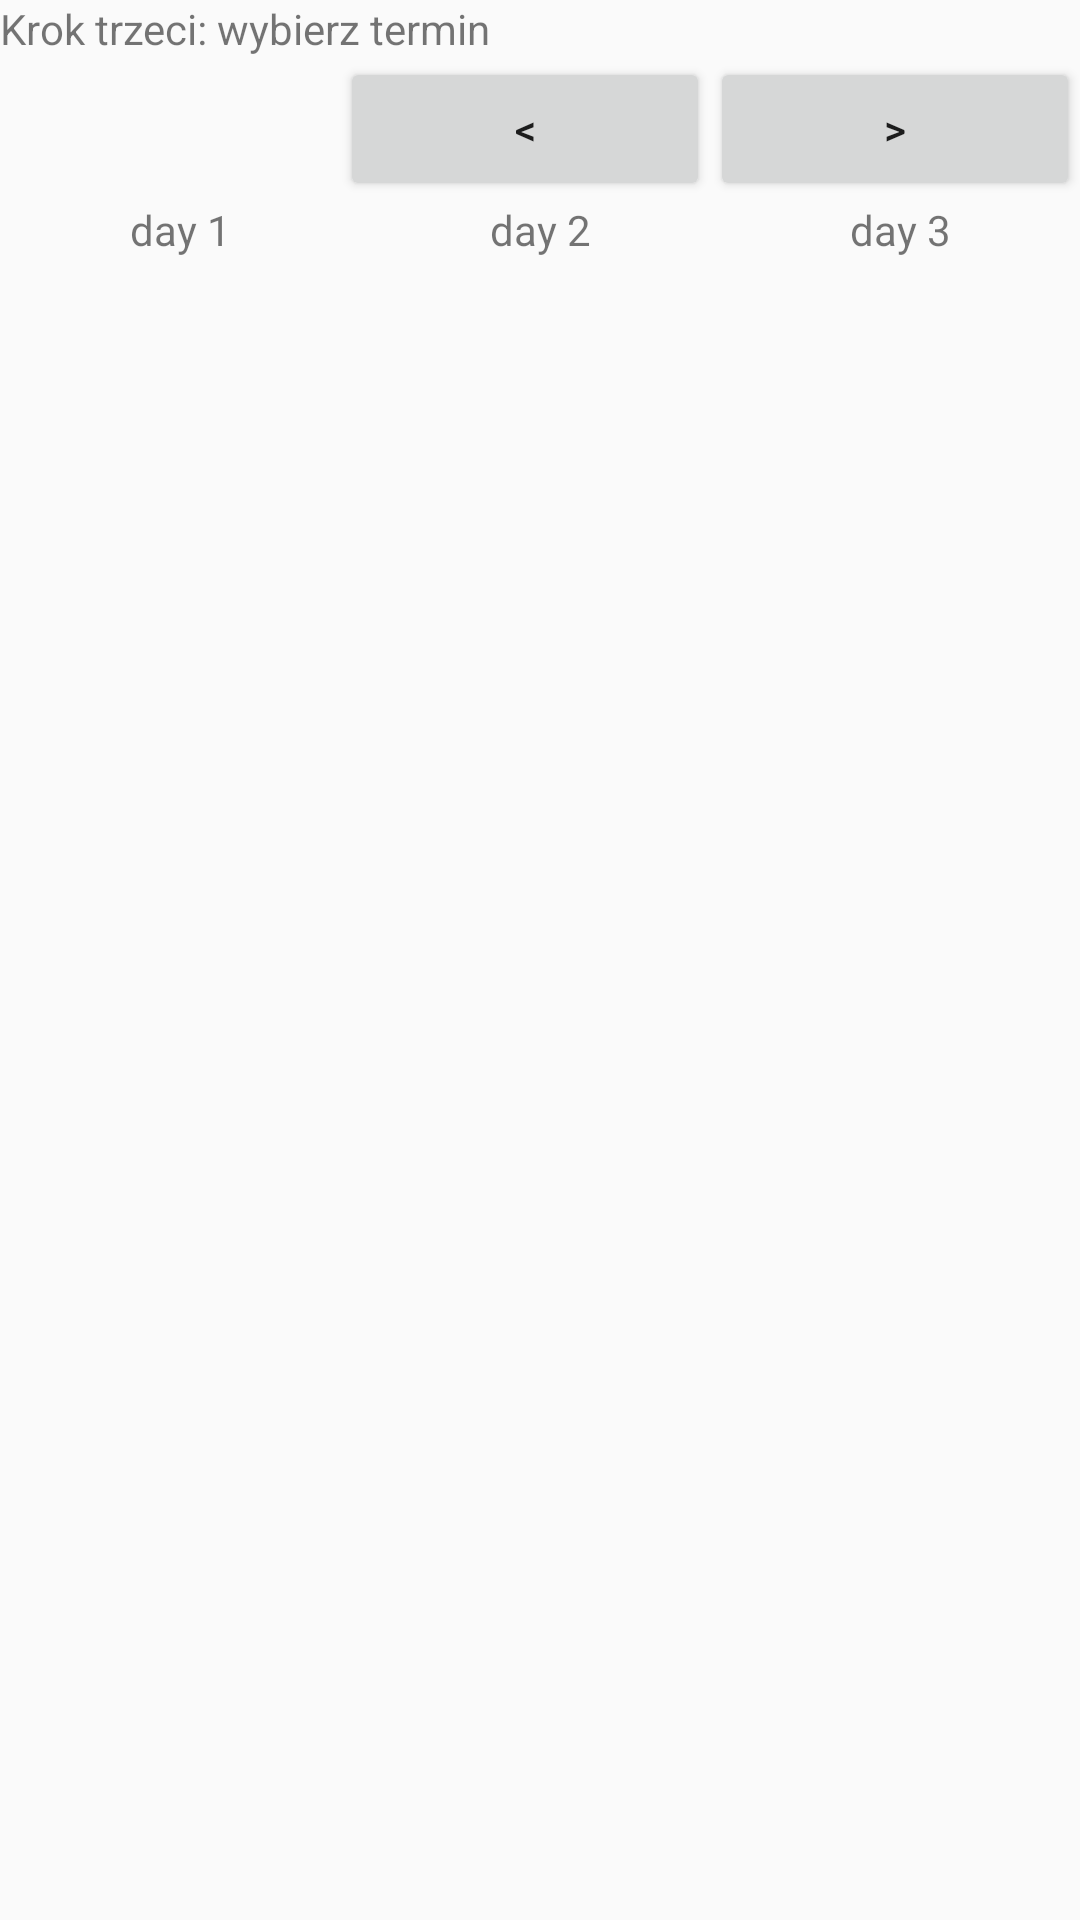

Reconstruct the res/layout file that produces this screen, plus the resources it refers to.
<!-- AndroidManifest.xml: application theme AppTheme -->
<!-- res/layout/fragment_step_visit.xml -->
<?xml version="1.0" encoding="utf-8"?>
<LinearLayout xmlns:android="http://schemas.android.com/apk/res/android"
    android:layout_width="match_parent"
    android:layout_height="wrap_content"
    android:orientation="vertical">

    <TextView
        android:id="@+id/title"
        android:layout_width="match_parent"
        android:layout_height="wrap_content"
        android:text="Krok trzeci: wybierz termin" />

    <TableLayout
        android:layout_width="fill_parent"
        android:layout_height="wrap_content"
        android:stretchColumns="*">

        <TableRow android:layout_width="fill_parent">


            <TextView
                android:id="@+id/dr_full_name"
                android:layout_width="match_parent"
                android:layout_height="wrap_content"
                android:textAlignment="center" />

            <Button
                android:id="@+id/day_back"
                android:layout_width="10dp"
                android:layout_height="wrap_content"
                android:text="&lt;" />

            <Button
                android:id="@+id/day_next"
                android:layout_width="10dp"
                android:layout_height="wrap_content"
                android:text="&gt;" />
        </TableRow>
    </TableLayout>

    <ScrollView
        android:layout_width="match_parent"
        android:layout_height="match_parent"
        android:orientation="horizontal">

        <TableLayout
            android:layout_width="fill_parent"
            android:layout_height="wrap_content"
            android:stretchColumns="*">

            <TableRow android:layout_width="0dp">

                <LinearLayout
                    android:layout_height="wrap_content"
                    android:layout_weight="1"
                    android:orientation="vertical">

                    <TextView
                        android:id="@+id/first_day_title"
                        android:layout_width="match_parent"
                        android:layout_height="wrap_content"
                        android:layout_marginBottom="8dp"
                        android:text="day 1"
                        android:textAlignment="center" />

                    <LinearLayout
                        android:id="@+id/first_day_timetable"
                        android:layout_width="match_parent"
                        android:layout_height="wrap_content"
                        android:orientation="vertical" />

                </LinearLayout>

                <LinearLayout
                    android:layout_height="wrap_content"
                    android:layout_weight="1"
                    android:orientation="vertical">


                    <TextView
                        android:id="@+id/second_day_title"
                        android:layout_width="match_parent"
                        android:layout_height="wrap_content"
                        android:layout_marginBottom="8dp"
                        android:text="day 2"
                        android:textAlignment="center" />

                    <LinearLayout
                        android:id="@+id/second_day_timetable"
                        android:layout_width="match_parent"
                        android:layout_height="wrap_content"
                        android:orientation="vertical" />

                </LinearLayout>

                <LinearLayout
                    android:layout_height="wrap_content"
                    android:layout_weight="1"
                    android:orientation="vertical">

                    <TextView
                        android:id="@+id/third_day_title"
                        android:layout_width="match_parent"
                        android:layout_height="wrap_content"
                        android:layout_marginBottom="8dp"
                        android:text="day 3"
                        android:textAlignment="center" />

                    <LinearLayout
                        android:id="@+id/third_day_timetable"
                        android:layout_width="match_parent"
                        android:layout_height="wrap_content"
                        android:orientation="vertical" />
                </LinearLayout>

            </TableRow>

        </TableLayout>

    </ScrollView>

</LinearLayout>
<!-- resources referenced by this layout -->
<resources>
  <style name="AppTheme" parent="Theme.AppCompat.Light.DarkActionBar">
          
          <item name="colorPrimary">@color/colorPrimary</item>
          <item name="colorPrimaryDark">@color/colorPrimaryDark</item>
          <item name="colorAccent">@color/colorAccent</item>
      </style>
  <color name="colorPrimary">#008577</color>
  <color name="colorPrimaryDark">#00574B</color>
  <color name="colorAccent">#D81B60</color>
</resources>
